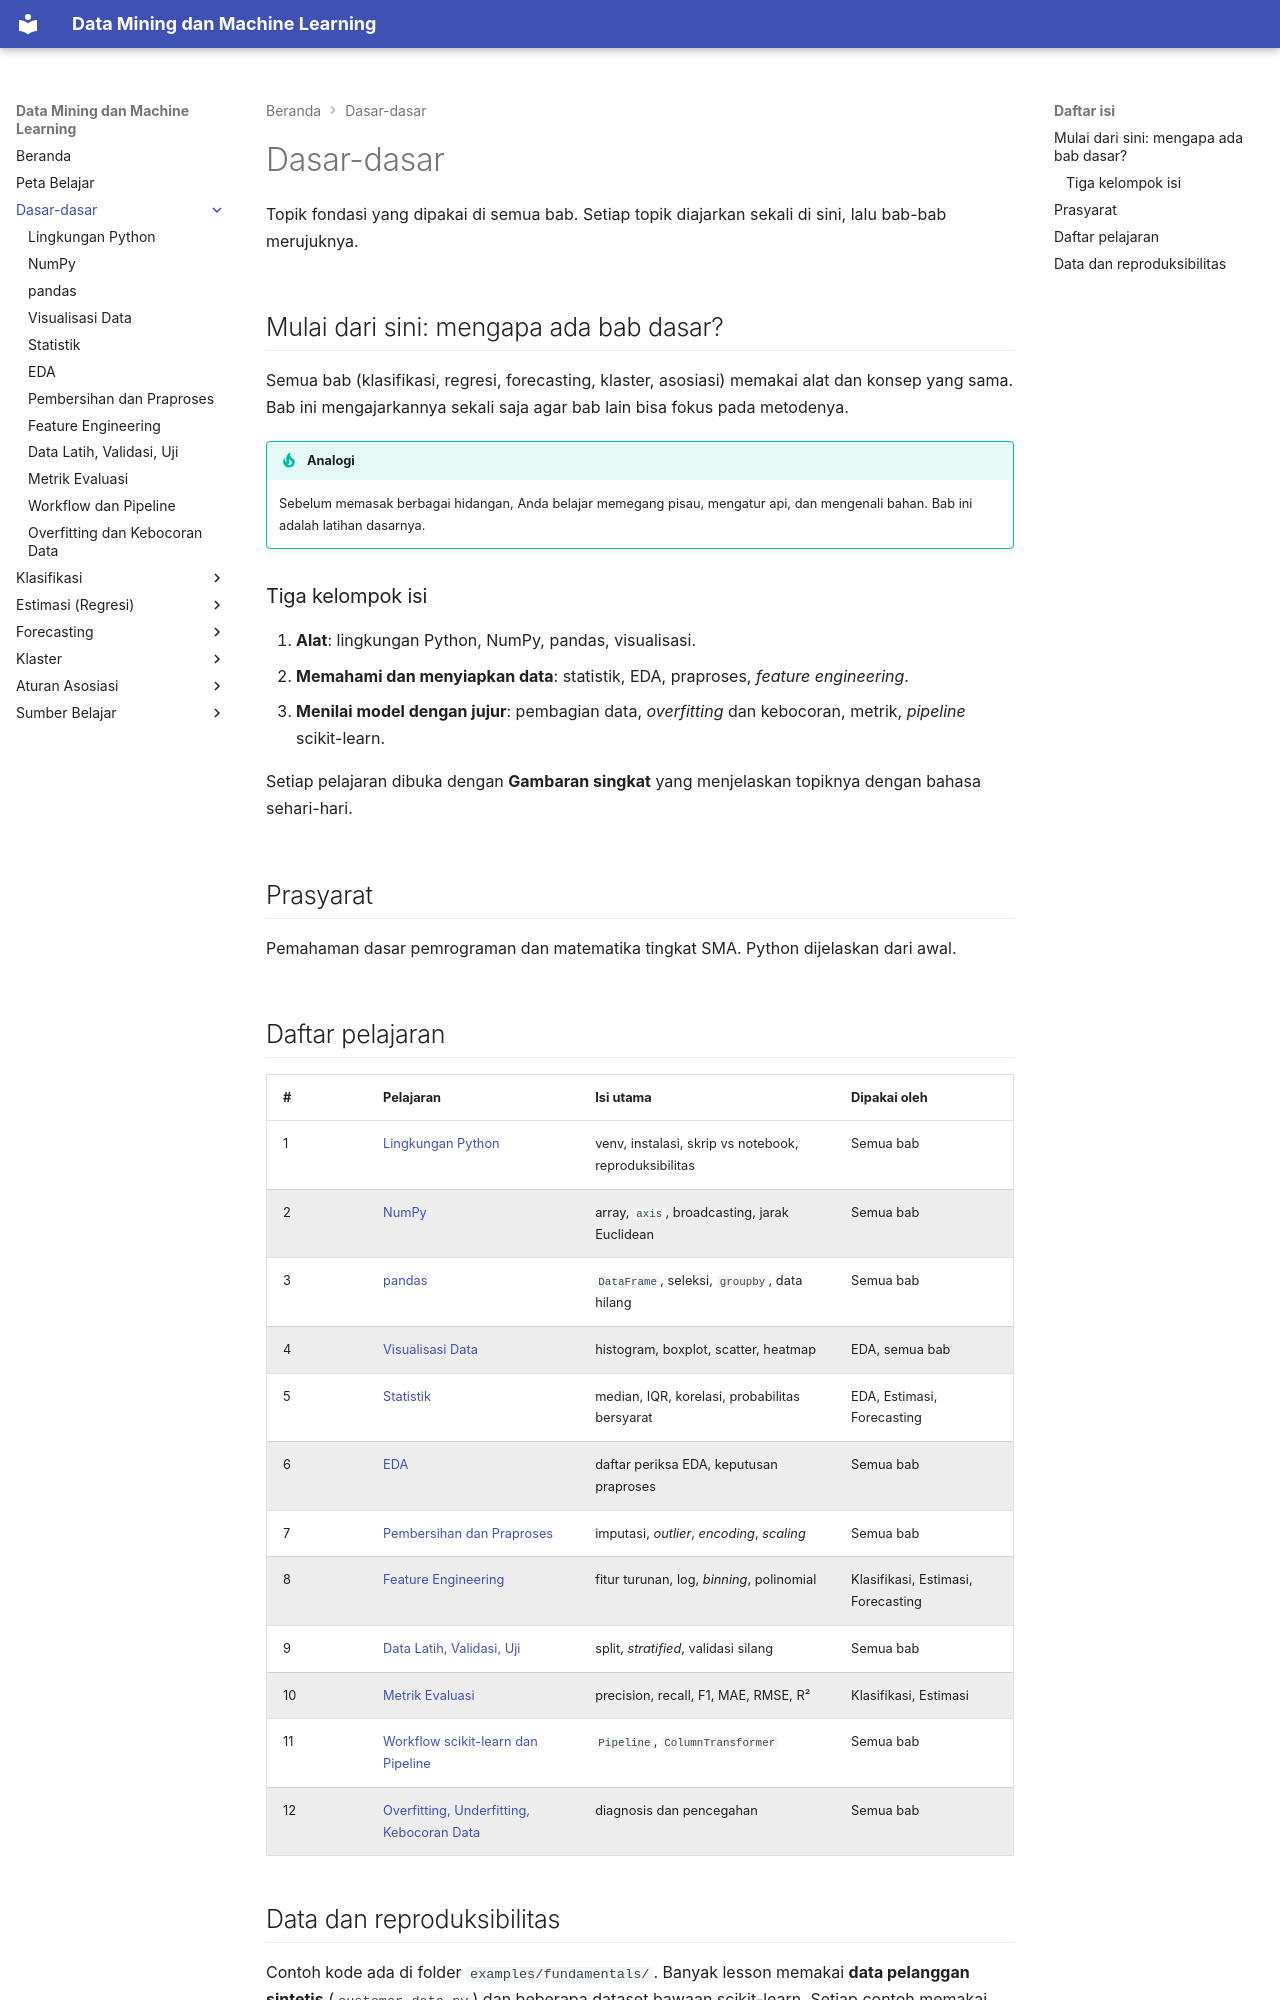

repository: TopekoX/MachineLearning-DataMining · page: fundamentals/index.html · generator: mkdocs

# Dasar-dasar

Topik fondasi yang dipakai di semua bab. Setiap topik diajarkan sekali di sini, lalu bab-bab merujuknya.

## Mulai dari sini: mengapa ada bab dasar?

Semua bab (klasifikasi, regresi, forecasting, klaster, asosiasi) memakai alat dan konsep yang sama. Bab ini mengajarkannya sekali saja agar bab lain bisa fokus pada metodenya.

!!! tip "Analogi"
    Sebelum memasak berbagai hidangan, Anda belajar memegang pisau, mengatur api, dan mengenali bahan. Bab ini adalah latihan dasarnya.

### Tiga kelompok isi

1. **Alat**: lingkungan Python, NumPy, pandas, visualisasi.
2. **Memahami dan menyiapkan data**: statistik, EDA, praproses, *feature engineering*.
3. **Menilai model dengan jujur**: pembagian data, *overfitting* dan kebocoran, metrik, *pipeline* scikit-learn.

Setiap pelajaran dibuka dengan **Gambaran singkat** yang menjelaskan topiknya dengan bahasa sehari-hari.

## Prasyarat

Pemahaman dasar pemrograman dan matematika tingkat SMA. Python dijelaskan dari awal.

## Daftar pelajaran

| # | Pelajaran | Isi utama | Dipakai oleh |
|---|---|---|---|
| 1 | [Lingkungan Python](python-for-data-mining.md) | venv, instalasi, skrip vs notebook, reproduksibilitas | Semua bab |
| 2 | [NumPy](numpy.md) | array, `axis`, broadcasting, jarak Euclidean | Semua bab |
| 3 | [pandas](pandas.md) | `DataFrame`, seleksi, `groupby`, data hilang | Semua bab |
| 4 | [Visualisasi Data](data-visualization.md) | histogram, boxplot, scatter, heatmap | EDA, semua bab |
| 5 | [Statistik](statistics.md) | median, IQR, korelasi, probabilitas bersyarat | EDA, Estimasi, Forecasting |
| 6 | [EDA](eda.md) | daftar periksa EDA, keputusan praproses | Semua bab |
| 7 | [Pembersihan dan Praproses](data-preprocessing.md) | imputasi, *outlier*, *encoding*, *scaling* | Semua bab |
| 8 | [Feature Engineering](feature-engineering.md) | fitur turunan, log, *binning*, polinomial | Klasifikasi, Estimasi, Forecasting |
| 9 | [Data Latih, Validasi, Uji](data-splitting.md) | split, *stratified*, validasi silang | Semua bab |
| 10 | [Metrik Evaluasi](evaluation-metrics.md) | precision, recall, F1, MAE, RMSE, R² | Klasifikasi, Estimasi |
| 11 | [Workflow scikit-learn dan Pipeline](sklearn-pipeline.md) | `Pipeline`, `ColumnTransformer` | Semua bab |
| 12 | [Overfitting, Underfitting, Kebocoran Data](overfitting-leakage.md) | diagnosis dan pencegahan | Semua bab |
